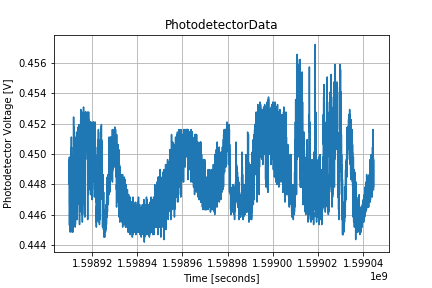

Data behind this chart, as committed beside it:
1598909860.652, 0.4453625177912133
1598909875, 0.4468
1598909889, 0.4482
1598909904, 0.448
1598909918, 0.448
1598909933, 0.4498
1598909947, 0.4487
1598909961, 0.4487
1598909976, 0.4498
1598909991, 0.448
1598910006, 0.4487
1598910020, 0.4496
1598910034, 0.4485
1598910049, 0.4477
1598910063, 0.4478
1598910077, 0.4467
1598910092, 0.449
1598910106, 0.4475
1598910121, 0.4488
1598910136, 0.4468
1598910151, 0.4472
1598910165, 0.4482
1598910179, 0.4477
1598910194, 0.4482
1598910208, 0.4462
1598910222, 0.4465
1598910237, 0.446
1598910251, 0.4465
1598910266, 0.4462
1598910281, 0.445
1598910296, 0.4452
1598910310, 0.446
1598910324, 0.4449
1598910339, 0.4455
1598910353, 0.4462
1598910367, 0.4457
1598910382, 0.4465
1598910396, 0.446
1598910410, 0.4467
1598910426, 0.4478
1598910440, 0.4473
1598910455, 0.4455
1598910469, 0.4459
1598910483, 0.4462
1598910498, 0.446
1598910512, 0.4465
1598910526, 0.4465
1598910541, 0.4473
1598910555, 0.4455
1598910570, 0.4467
1598910585, 0.4472
1598910599, 0.4463
1598910614, 0.4462
1598910628, 0.4465
1598910642, 0.4457
1598910657, 0.4473
1598910671, 0.4496
1598910686, 0.447
1598910700, 0.4501
1598910715, 0.4491
1598910730, 0.4491
... 9,247 more rows
